Run: headless pygame with SDL's dummy video driver; simulated clock (each Clock.tick advances the game by its frame time, no real sleeping); random seed 0; keys injected as events and as key.get_pressed() state; no mouse input.
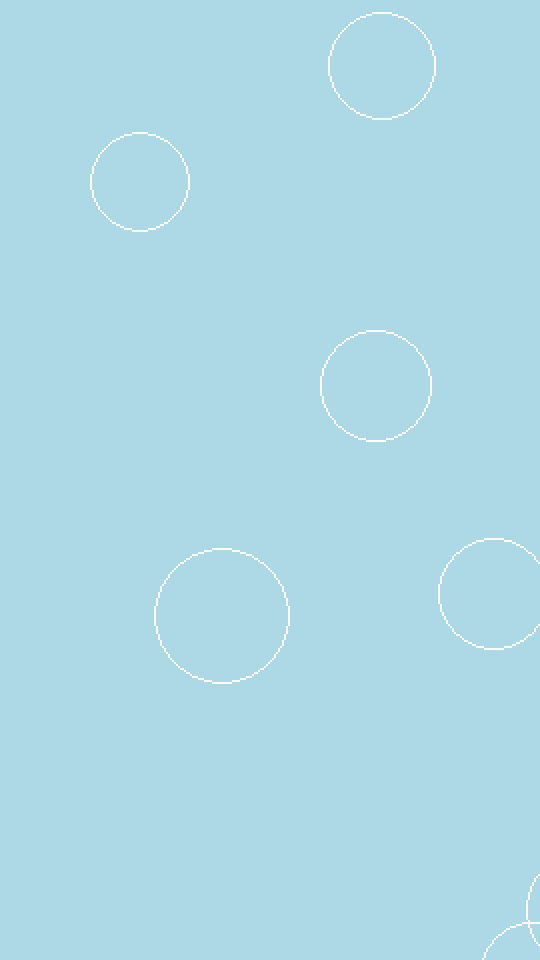
Frame 1 of 4 · flips 1–60 · no input
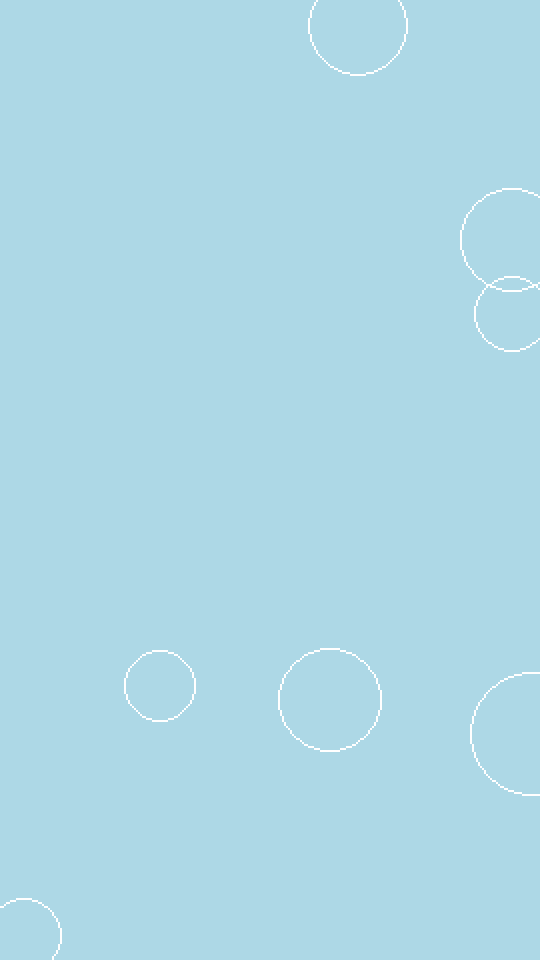
Frame 2 of 4 · flips 61–180 · tapped SPACE, RETURN · held RIGHT (→), D
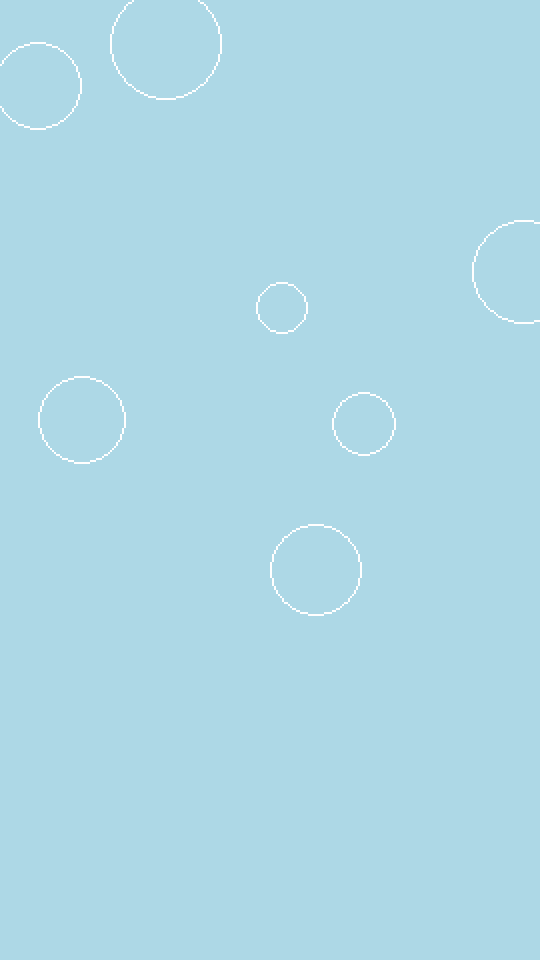
Frame 3 of 4 · flips 181–300 · held DOWN (↓), S
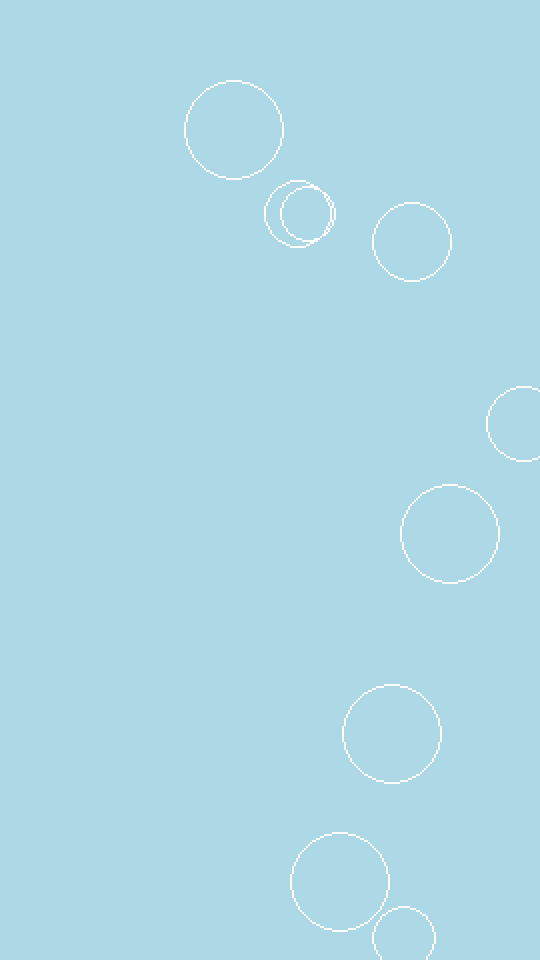
Frame 4 of 4 · flips 301–420 · held LEFT (←), A, UP (↑), W

The pygame program that drew these frames:

import pygame
import random

# Initialize Pygame
pygame.init()

# Screen dimensions
WIDTH, HEIGHT = 540, 960
display = pygame.display.set_mode((WIDTH, HEIGHT), 0, 32)
screen = pygame.Surface((WIDTH/2, HEIGHT/2))

# Colors
white = (255, 255, 255)

# Snowdrop properties
water = []
for _ in range(20):  # Number of snowdrops
    x = random.randint(0, WIDTH)
    y = random.randint(0, HEIGHT)
    size = random.randint(0,15)

    water.append([x, y, size])

# Main loop
running = True
clock = pygame.time.Clock()

while running:
    screen.fill('light blue')  # Clear screen with a black background
    
    for event in pygame.event.get():
        if event.type == pygame.QUIT:
            running = False

    # Update snowdrops
    for drop in water:

        if drop[2] > 40:
            drop[2] = 0
            drop[0] = random.randint(0, WIDTH)  # New random x position
            drop[1] = random.randint(0, HEIGHT)  # Start above the screen

        drop[2] += 1
        # Draw the snowdrop
        pygame.draw.circle(screen, 'white', (drop[0], drop[1]), drop[2], 1)

    # Update the display
    display.blit(pygame.transform.scale(screen, display.get_size()), (0, 0))
    pygame.display.flip()
    clock.tick(60)
    clicking = False

# Quit Pygame
pygame.quit()
